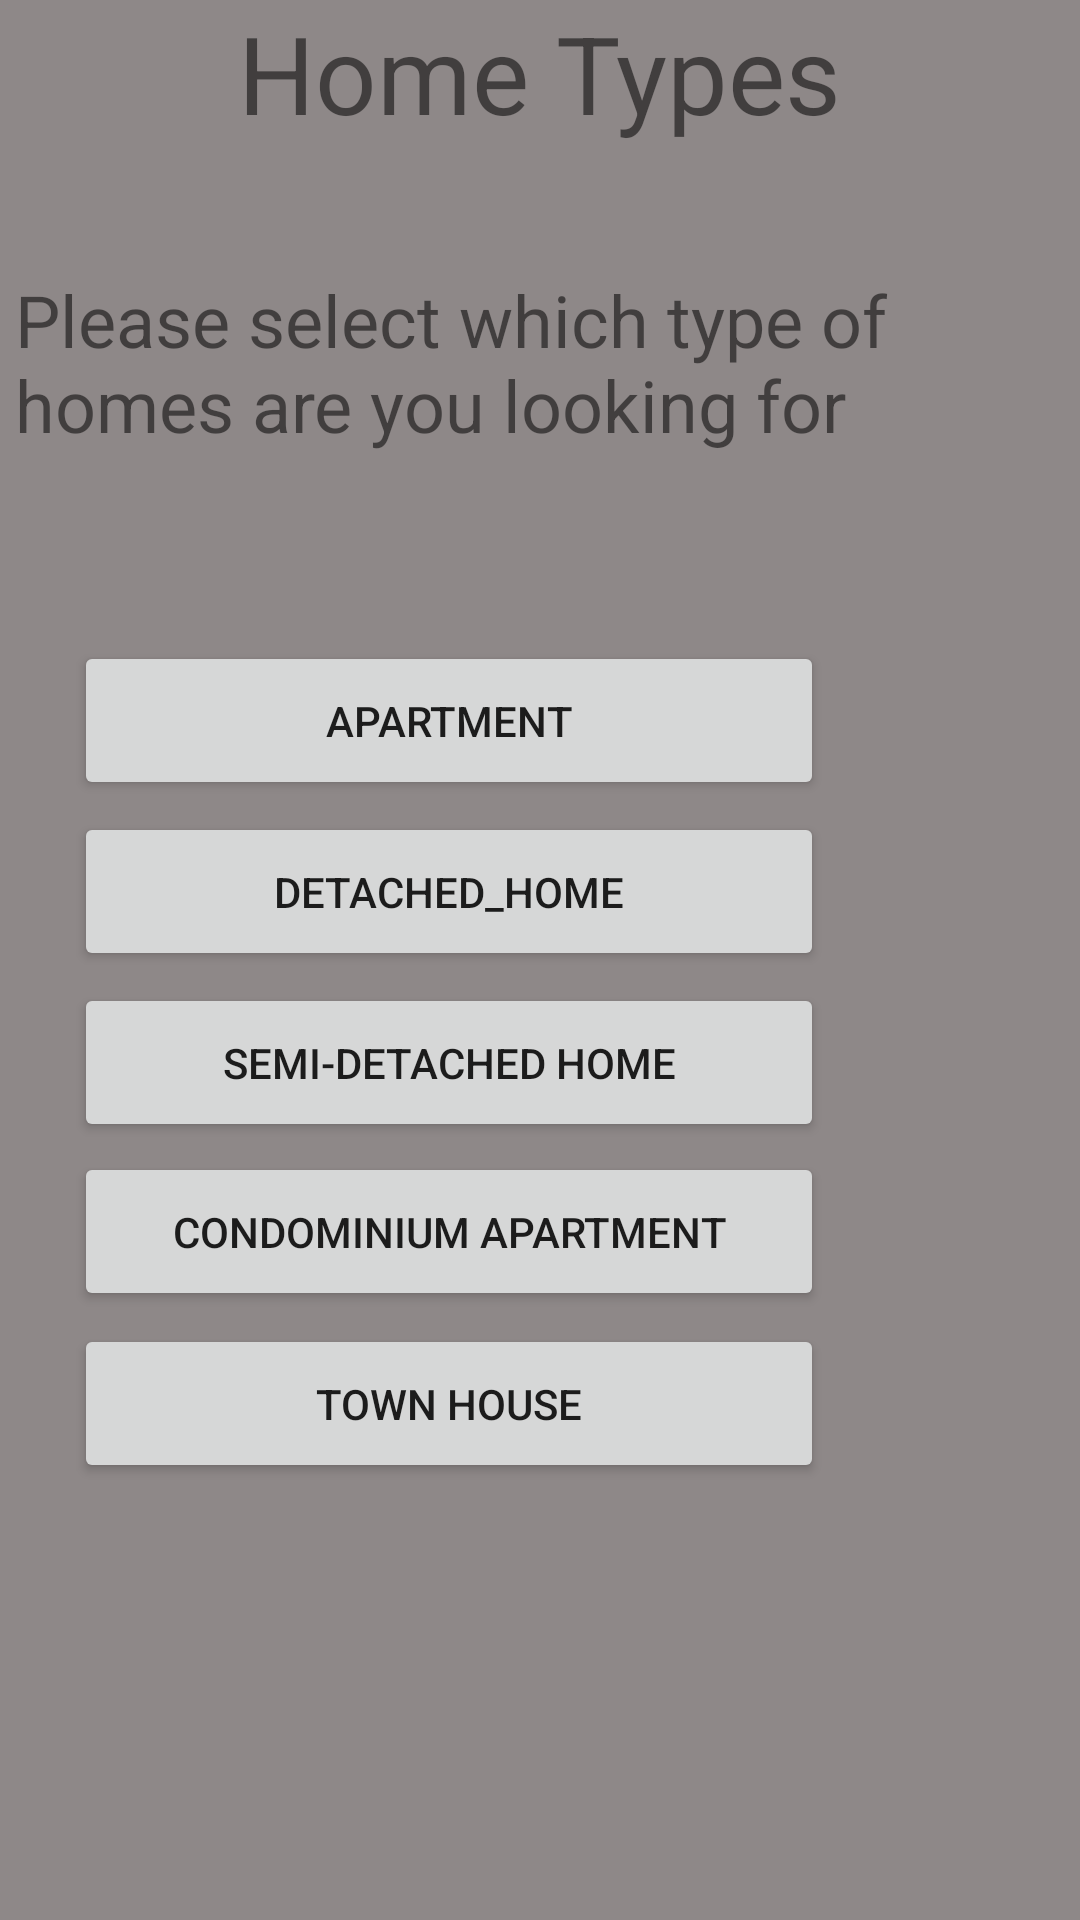

Reconstruct the res/layout file that produces this screen, plus the resources it refers to.
<!-- AndroidManifest.xml: application theme Theme.AbdulkaremLab2 -->
<!-- res/layout/abdulkarem_home_types.xml -->
<?xml version="1.0" encoding="utf-8"?>
<androidx.constraintlayout.widget.ConstraintLayout xmlns:android="http://schemas.android.com/apk/res/android"
    xmlns:app="http://schemas.android.com/apk/res-auto"
    xmlns:tools="http://schemas.android.com/tools"
    android:layout_width="match_parent"
    android:layout_height="match_parent"
    android:background="#8E8888"
    tools:context=".AbdulkaremHomeType">


    <Button
        android:id="@+id/abdulkaremapartmentbtn"
        android:layout_width="250dp"
        android:layout_height="53dp"
        android:layout_gravity="center_horizontal"
        android:layout_weight="1"
        android:onClick="onClick"
        android:text="apartment"
        app:layout_constraintBottom_toBottomOf="parent"
        app:layout_constraintEnd_toEndOf="parent"
        app:layout_constraintHorizontal_bias="0.223"
        app:layout_constraintStart_toStartOf="parent"
        app:layout_constraintTop_toTopOf="parent"
        app:layout_constraintVertical_bias="0.364" />

    <Button
        android:id="@+id/abdulkaremdetachedhomebtn"
        android:layout_width="250dp"
        android:layout_height="53dp"
        android:layout_gravity="center_horizontal"
        android:layout_weight="1"
        android:onClick="onClick"
        android:text="detached_home"
        app:layout_constraintBottom_toBottomOf="parent"
        app:layout_constraintEnd_toEndOf="parent"
        app:layout_constraintHorizontal_bias="0.223"
        app:layout_constraintStart_toStartOf="parent"
        app:layout_constraintTop_toTopOf="parent"
        app:layout_constraintVertical_bias="0.461" />

    <Button
        android:id="@+id/abdulkaremsemidetachedhomebtn"
        android:layout_width="250dp"
        android:layout_height="53dp"
        android:layout_gravity="center_horizontal"
        android:layout_weight="1"
        android:onClick="onClick"
        android:text="semi-detached Home"
        app:layout_constraintBottom_toBottomOf="parent"
        app:layout_constraintEnd_toEndOf="parent"
        app:layout_constraintHorizontal_bias="0.223"
        app:layout_constraintStart_toStartOf="parent"
        app:layout_constraintTop_toTopOf="parent"
        app:layout_constraintVertical_bias="0.558" />

    <Button
        android:id="@+id/abdulkaremcondominiumapartmentbtn"
        android:layout_width="250dp"
        android:layout_height="53dp"
        android:layout_gravity="center_horizontal"
        android:layout_weight="1"
        android:onClick="onClick"
        android:text="Condominium Apartment"
        app:layout_constraintBottom_toBottomOf="parent"
        app:layout_constraintEnd_toEndOf="parent"
        app:layout_constraintHorizontal_bias="0.223"
        app:layout_constraintStart_toStartOf="parent"
        app:layout_constraintTop_toTopOf="parent"
        app:layout_constraintVertical_bias="0.654" />

    <Button
        android:id="@+id/abdulkaremtownhousebtn"
        android:layout_width="250dp"
        android:layout_height="53dp"
        android:layout_gravity="center_horizontal"
        android:layout_weight="1"
        android:onClick="onClick"
        android:text="Town House"
        app:layout_constraintBottom_toBottomOf="parent"
        app:layout_constraintEnd_toEndOf="parent"
        app:layout_constraintHorizontal_bias="0.223"
        app:layout_constraintStart_toStartOf="parent"
        app:layout_constraintTop_toTopOf="parent"
        app:layout_constraintVertical_bias="0.752" />

    <TextView
        android:id="@+id/textView7"
        android:layout_width="336dp"
        android:layout_height="79dp"
        android:text="Please select which type of homes are you looking for"
        android:textSize="24sp"
        app:layout_constraintBottom_toBottomOf="parent"
        app:layout_constraintEnd_toEndOf="parent"
        app:layout_constraintHorizontal_bias="0.213"
        app:layout_constraintStart_toStartOf="parent"
        app:layout_constraintTop_toTopOf="parent"
        app:layout_constraintVertical_bias="0.161" />

    <TextView
        android:id="@+id/textView8"
        android:layout_width="wrap_content"
        android:layout_height="wrap_content"
        android:text="Home Types"
        android:textSize="36sp"
        app:layout_constraintEnd_toEndOf="parent"
        app:layout_constraintStart_toStartOf="parent"
        app:layout_constraintTop_toTopOf="parent" />
</androidx.constraintlayout.widget.ConstraintLayout>
<!-- resources referenced by this layout -->
<resources>
  <style name="Theme.AbdulkaremLab2" parent="Theme.MaterialComponents.DayNight.DarkActionBar">
          
          <item name="colorPrimary">@color/purple_500</item>
          <item name="colorPrimaryVariant">@color/purple_700</item>
          <item name="colorOnPrimary">@color/white</item>
          
          <item name="colorSecondary">@color/teal_200</item>
          <item name="colorSecondaryVariant">@color/teal_700</item>
          <item name="colorOnSecondary">@color/black</item>
          
          <item name="android:statusBarColor" tools:targetApi="l">?attr/colorPrimaryVariant</item>
          
      </style>
  <!-- not gathered from this repository: default colours our renderer supplied (Android Studio template values) -->
  <color name="purple_500">#FF6200EE</color>
  <color name="purple_700">#FF3700B3</color>
  <color name="teal_200">#FF03DAC5</color>
  <color name="teal_700">#FF018786</color>
  <color name="black">#FF000000</color>
  <color name="white">#FFFFFFFF</color>
</resources>
